Image classification data set "eye-classification" (khangpd15/BACK_END_AI_LACMAT on GitHub). Class labels (5): esotropia, exotropia, hypertropia, hypotropia, normal.

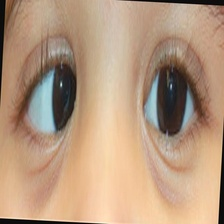
Label: esotropia

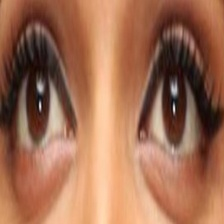
Label: normal

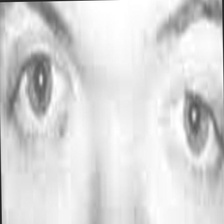
Label: hypertropia

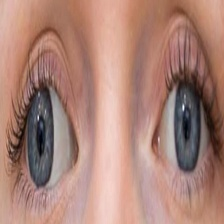
Label: exotropia

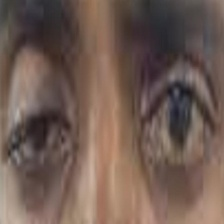
Label: hypotropia

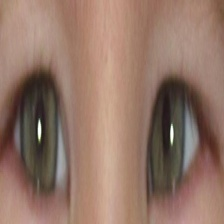
Label: esotropia
